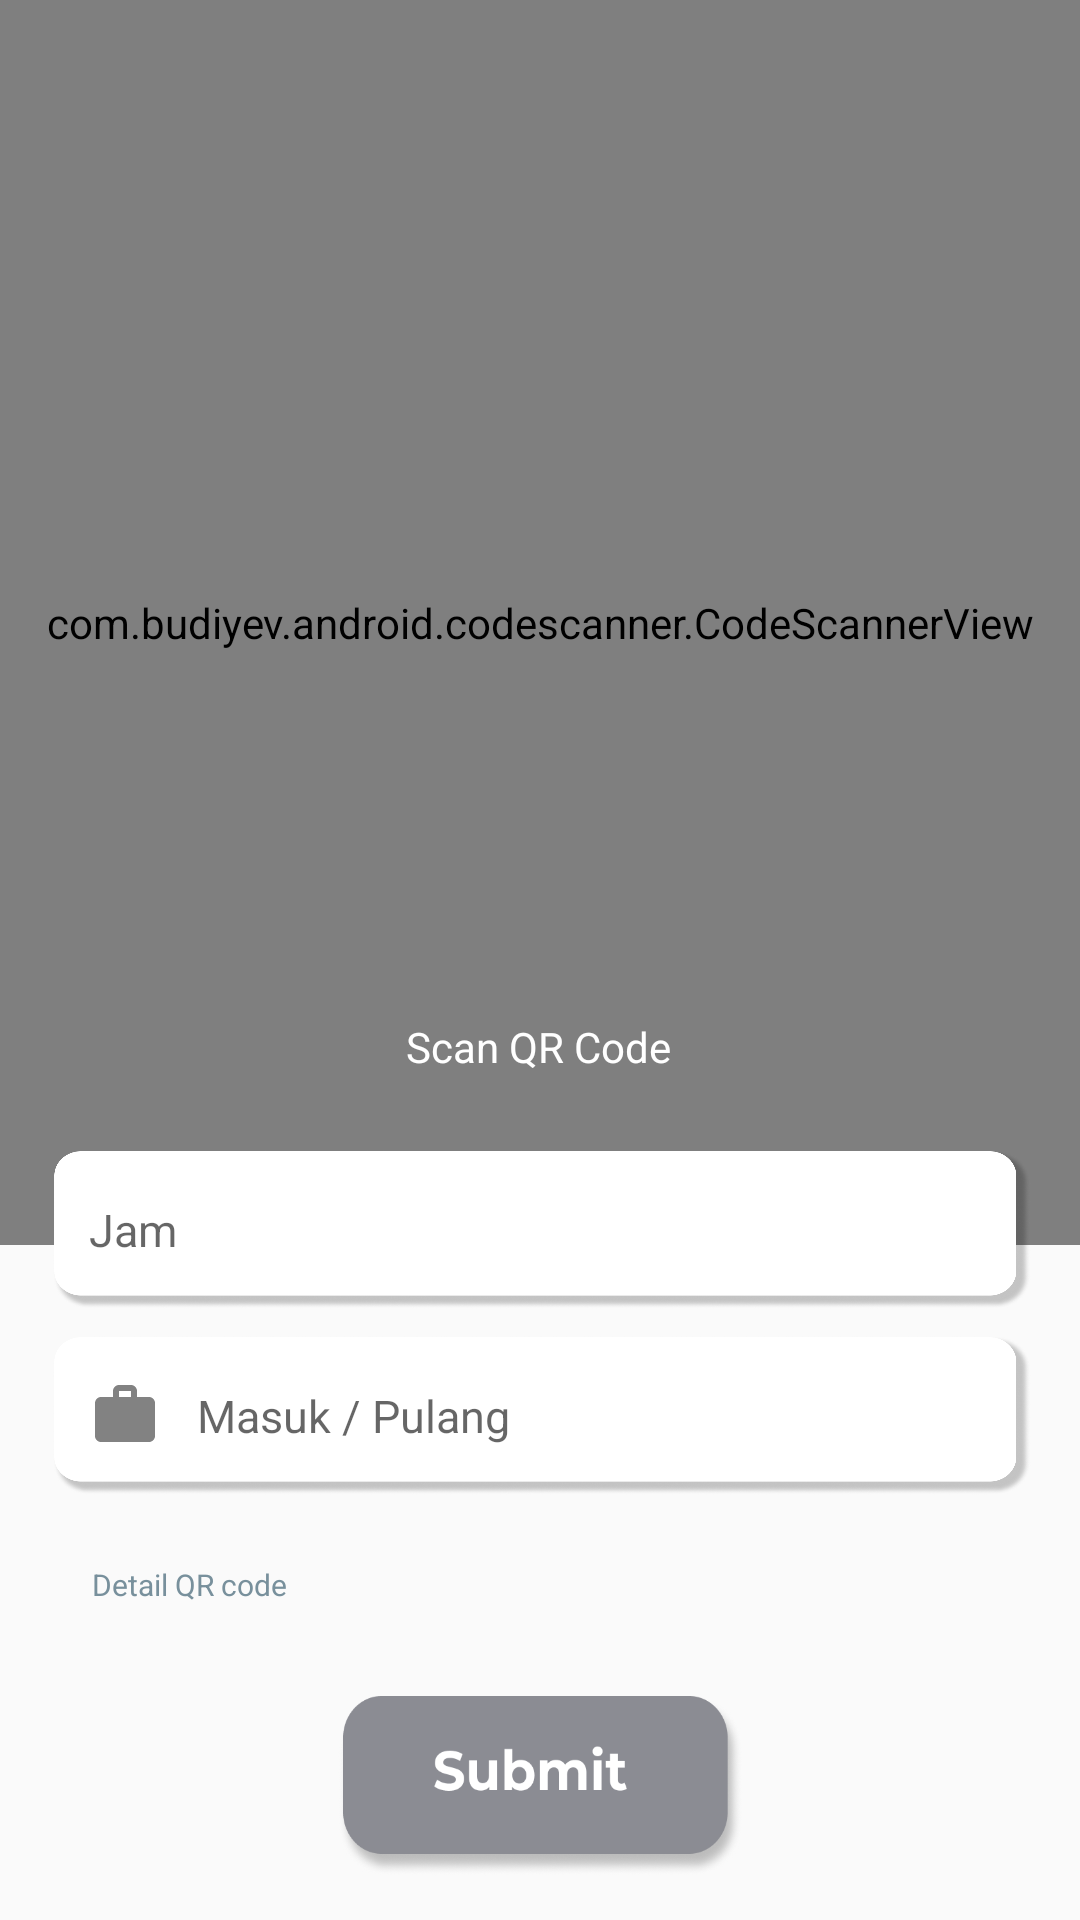

Here is an Android app screen rendered from its layout file. Give the layout XML and the strings, colors and styles it references.
<!-- AndroidManifest.xml: application theme Theme.SimPeg -->
<!-- res/layout/activity_absen.xml -->
<?xml version="1.0" encoding="utf-8"?>
<androidx.constraintlayout.widget.ConstraintLayout xmlns:android="http://schemas.android.com/apk/res/android"
    xmlns:app="http://schemas.android.com/apk/res-auto"
    xmlns:tools="http://schemas.android.com/tools"
    android:layout_width="match_parent"
    android:orientation="vertical"
    android:layout_height="match_parent"
    tools:context=".absen">

    <com.budiyev.android.codescanner.CodeScannerView
        android:id="@+id/codeScannerView"
        android:layout_width="360dp"
        android:layout_height="415dp"
        app:layout_constraintBottom_toBottomOf="parent"
        app:layout_constraintEnd_toEndOf="parent"
        app:layout_constraintHorizontal_bias="0.486"
        app:layout_constraintStart_toStartOf="parent"
        app:layout_constraintTop_toTopOf="parent"
        app:layout_constraintVertical_bias="0.0" />

    <Button
        android:id="@+id/btnsubmitabsen"
        android:layout_width="135dp"
        android:layout_height="60dp"
        android:background="@drawable/submitbtnbaru"
        app:layout_constraintBottom_toBottomOf="parent"
        app:layout_constraintEnd_toEndOf="parent"
        app:layout_constraintStart_toStartOf="parent"
        app:layout_constraintTop_toBottomOf="@+id/codeScannerView"
        app:layout_constraintVertical_bias="0.912"
        tools:ignore="SpeakableTextPresentCheck" />

    <TextView
        android:id="@+id/detailqr"
        android:layout_width="322dp"
        android:layout_height="70dp"
        android:hint="Detail QR code"
        android:inputType="textMultiLine"
        android:paddingStart="12sp"
        android:paddingTop="6sp"
        android:textAlignment="viewStart"
        android:textColorHint="#78909C"
        android:textSize="10sp"
        app:layout_constraintBottom_toBottomOf="parent"
        app:layout_constraintEnd_toEndOf="parent"
        app:layout_constraintHorizontal_bias="0.492"
        app:layout_constraintStart_toStartOf="parent"
        app:layout_constraintTop_toBottomOf="@+id/codeScannerView"
        app:layout_constraintVertical_bias="0.648" />

    <TextView
        android:id="@+id/textView6"
        android:layout_width="wrap_content"
        android:layout_height="wrap_content"
        android:text="Scan QR Code"
        android:textColor="#ffff"
        app:layout_constraintBottom_toTopOf="@+id/detailqr"
        app:layout_constraintEnd_toEndOf="parent"
        app:layout_constraintHorizontal_bias="0.498"
        app:layout_constraintStart_toStartOf="parent"
        app:layout_constraintTop_toTopOf="@+id/codeScannerView"
        app:layout_constraintVertical_bias="0.684" />

    <EditText
        android:id="@+id/editTextTextPersonName"
        android:layout_width="326dp"
        android:layout_height="53dp"
        android:background="@drawable/barinput"
        android:drawableLeft="@drawable/jamicon"
        android:drawablePadding="12sp"
        android:ems="10"
        android:hint="Jam"
        android:inputType="textPersonName"
        android:paddingStart="12sp"
        android:textSize="15sp"
        app:layout_constraintBottom_toBottomOf="@+id/detailqr"
        app:layout_constraintEnd_toEndOf="parent"
        app:layout_constraintHorizontal_bias="0.522"
        app:layout_constraintStart_toStartOf="parent"
        app:layout_constraintTop_toTopOf="@+id/textView6"
        app:layout_constraintVertical_bias="0.228" />

    <EditText
        android:id="@+id/editTextTextPersonName2"
        android:layout_width="326dp"
        android:layout_height="53dp"
        android:background="@drawable/barinput"
        android:drawableLeft="@drawable/jabatan"
        android:drawablePadding="12sp"
        android:ems="10"
        android:hint="Masuk / Pulang"
        android:inputType="textPersonName"
        android:paddingStart="12sp"
        android:textSize="15sp"
        app:layout_constraintBottom_toTopOf="@+id/detailqr"
        app:layout_constraintEnd_toEndOf="parent"
        app:layout_constraintHorizontal_bias="0.522"
        app:layout_constraintStart_toStartOf="parent"
        app:layout_constraintTop_toTopOf="@+id/textView6"
        app:layout_constraintVertical_bias="0.863" />


</androidx.constraintlayout.widget.ConstraintLayout>
<!-- resources referenced by this layout -->
<resources>
  <!-- drawable barinput: png bitmap (drawable, 68113 bytes) -->
  <!-- drawable jabatan (drawable) -->
  <vector android:height="24dp" android:tint="#828282"
      android:viewportHeight="24" android:viewportWidth="24"
      android:width="24dp" xmlns:android="http://schemas.android.com/apk/res/android">
      <path android:fillColor="@android:color/white" android:pathData="M20,6h-4L16,4c0,-1.11 -0.89,-2 -2,-2h-4c-1.11,0 -2,0.89 -2,2v2L4,6c-1.11,0 -1.99,0.89 -1.99,2L2,19c0,1.11 0.89,2 2,2h16c1.11,0 2,-0.89 2,-2L22,8c0,-1.11 -0.89,-2 -2,-2zM14,6h-4L10,4h4v2z"/>
  </vector>
  <!-- drawable submitbtnbaru: png bitmap (drawable, 28717 bytes) -->
  <style name="Theme.SimPeg" parent="Theme.AppCompat.Light.NoActionBar">
          
          <item name="colorPrimary">@color/purple_500</item>
          <item name="colorPrimaryVariant">@color/purple_700</item>
          <item name="colorOnPrimary">@color/white</item>
          
          <item name="colorSecondary">@color/teal_200</item>
          <item name="colorSecondaryVariant">@color/teal_700</item>
          <item name="colorOnSecondary">@color/black</item>
          
  
          
      </style>
  <!-- not gathered from this repository: default colours our renderer supplied (Android Studio template values) -->
  <color name="purple_500">#FF6200EE</color>
  <color name="purple_700">#FF3700B3</color>
  <color name="teal_200">#FF03DAC5</color>
  <color name="teal_700">#FF018786</color>
  <color name="black">#FF000000</color>
  <color name="white">#FFFFFFFF</color>
</resources>
